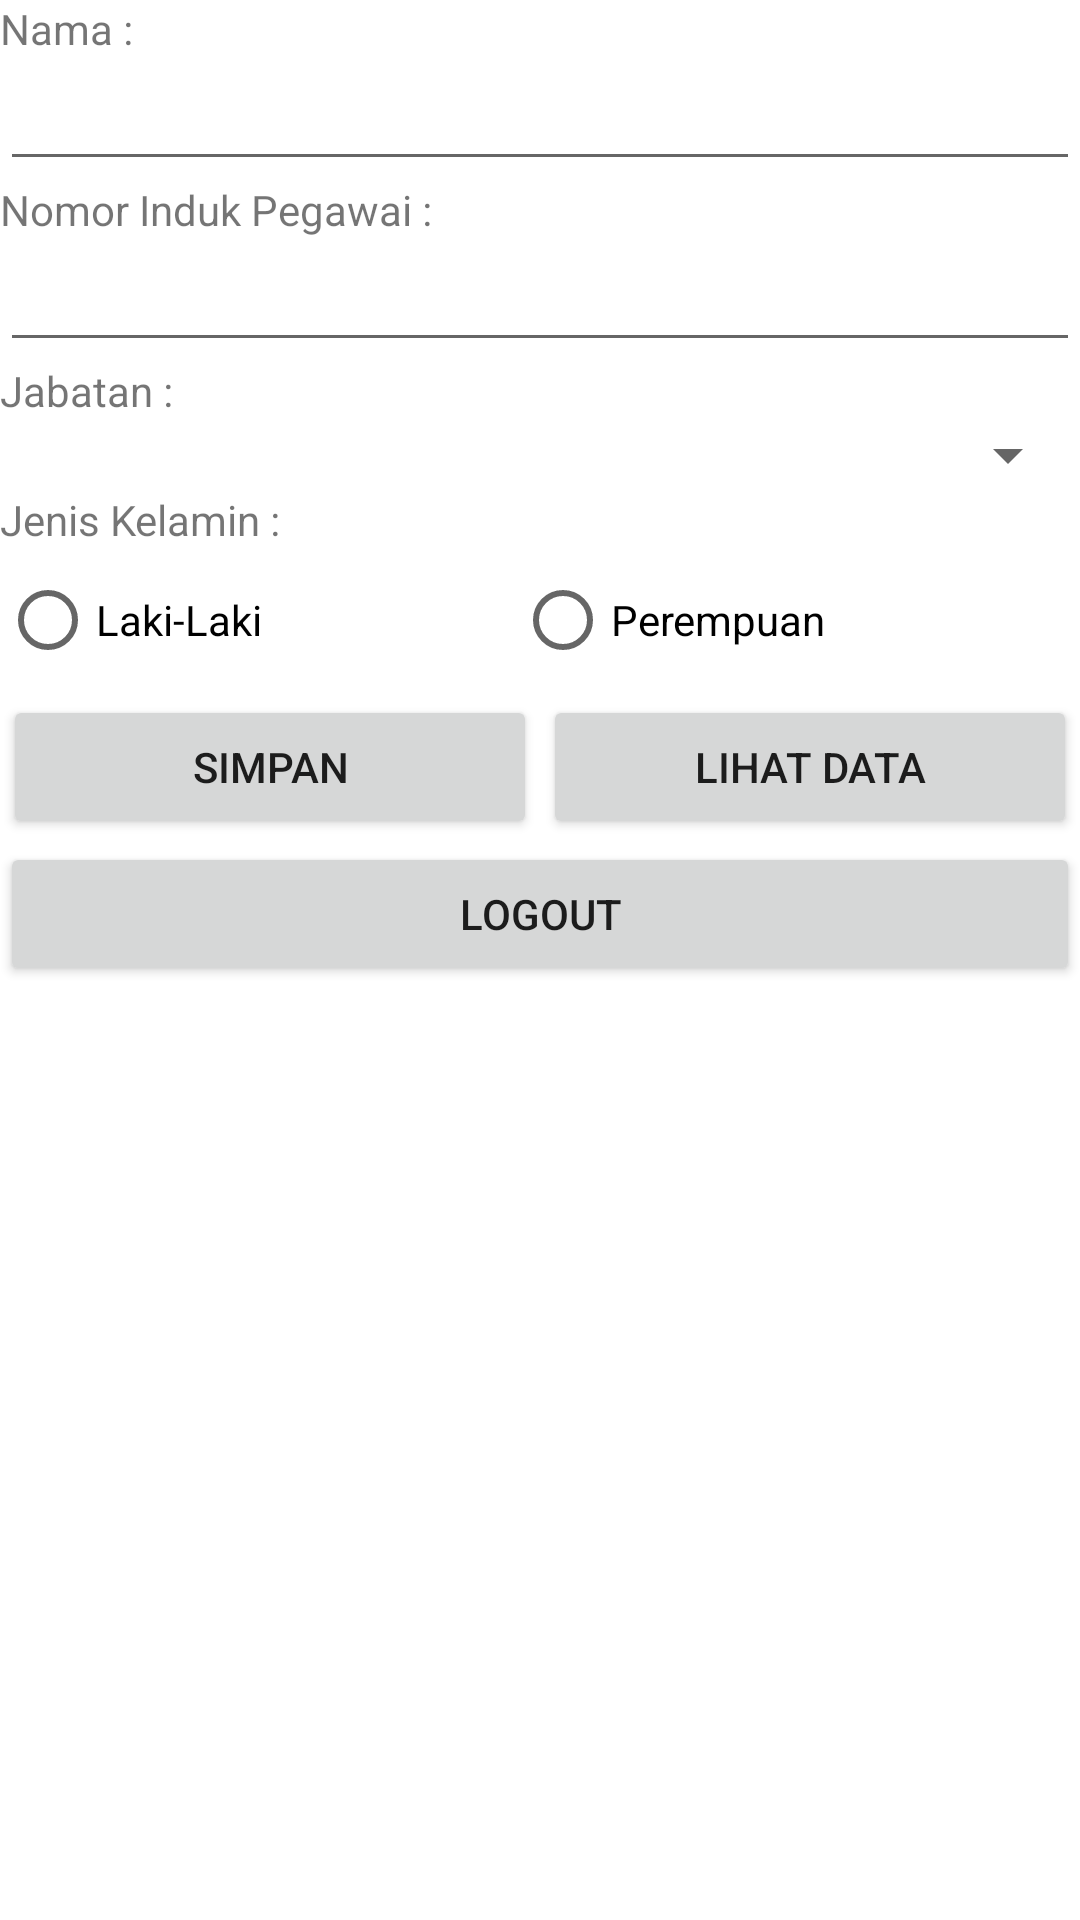

This screen was rendered from an Android layout file. Write that file and the resources it references.
<!-- AndroidManifest.xml: application theme Theme.DataKaryawan -->
<!-- res/layout/activity_main.xml -->
<?xml version="1.0" encoding="utf-8"?>
<LinearLayout xmlns:android="http://schemas.android.com/apk/res/android"
    xmlns:app="http://schemas.android.com/apk/res-auto"
    xmlns:tools="http://schemas.android.com/tools"
    android:layout_width="match_parent"
    android:layout_height="match_parent"
    tools:context=".MainActivity"
    android:orientation="vertical"
    android:layout_marginTop="200dp"
    android:layout_marginLeft="20dp"
    android:layout_marginRight="20dp">

    <TextView
        android:layout_width="wrap_content"
        android:layout_height="wrap_content"
        android:text="Nama :"/>
    <EditText
        android:layout_width="match_parent"
        android:layout_height="wrap_content"
        android:id="@+id/nama"
        android:textColor="@color/grey"/>

    <TextView
        android:layout_width="wrap_content"
        android:layout_height="wrap_content"
        android:text="Nomor Induk Pegawai :"/>
    <EditText
        android:layout_width="match_parent"
        android:layout_height="wrap_content"
        android:id="@+id/nip"
        android:inputType="number"
        android:textColor="@color/grey"/>

    <TextView
        android:layout_width="wrap_content"
        android:layout_height="wrap_content"
        android:text="Jabatan :"/>
    <Spinner
        android:layout_width="match_parent"
        android:layout_height="wrap_content"
        android:id="@+id/jabatan"
        />

    <TextView
        android:layout_width="wrap_content"
        android:layout_height="wrap_content"
        android:text="Jenis Kelamin :"/>
    <RadioGroup
        android:layout_width="match_parent"
        android:layout_height="wrap_content"
        android:orientation="horizontal"
        android:id="@+id/jkel">
        <RadioButton
            android:id="@+id/man"
            android:layout_width="wrap_content"
            android:layout_height="wrap_content"
            android:text="Laki-Laki"
            android:layout_weight="1"/>
        <RadioButton
            android:id="@+id/woman"
            android:layout_width="wrap_content"
            android:layout_height="wrap_content"
            android:text="Perempuan"
            android:layout_weight="1"/>
    </RadioGroup>

    <LinearLayout
        android:layout_width="match_parent"
        android:layout_height="wrap_content"
        android:orientation="horizontal">
        <Button
            android:layout_width="match_parent"
            android:layout_height="wrap_content"
            android:text="Simpan"
            android:id="@+id/save"
            android:layout_weight="1"
            android:layout_margin="1dp"/>
        <Button
            android:layout_width="match_parent"
            android:layout_height="wrap_content"
            android:text="Lihat Data"
            android:id="@+id/lihat"
            android:layout_weight="1"
            android:layout_margin="1dp"/>
    </LinearLayout>

    <Button
        android:layout_width="match_parent"
        android:layout_height="wrap_content"
        android:text="Logout"
        android:id="@+id/logout"/>

</LinearLayout>
<!-- resources referenced by this layout -->
<resources>
  <color name="grey">#4f4d4d</color>
  <style name="Theme.DataKaryawan" parent="Theme.MaterialComponents.DayNight.DarkActionBar">
          
          <item name="colorPrimary">@color/purple_500</item>
          <item name="colorPrimaryVariant">@color/purple_700</item>
          <item name="colorOnPrimary">@color/white</item>
          
          <item name="colorSecondary">@color/teal_200</item>
          <item name="colorSecondaryVariant">@color/teal_700</item>
          <item name="colorOnSecondary">@color/black</item>
          
          <item name="android:statusBarColor">?attr/colorPrimaryVariant</item>
          
      </style>
  <color name="purple_500">#FF6200EE</color>
  <color name="purple_700">#FF3700B3</color>
  <color name="white">#FFFFFFFF</color>
  <color name="teal_200">#FF03DAC5</color>
  <color name="teal_700">#FF018786</color>
  <color name="black">#FF000000</color>
</resources>
